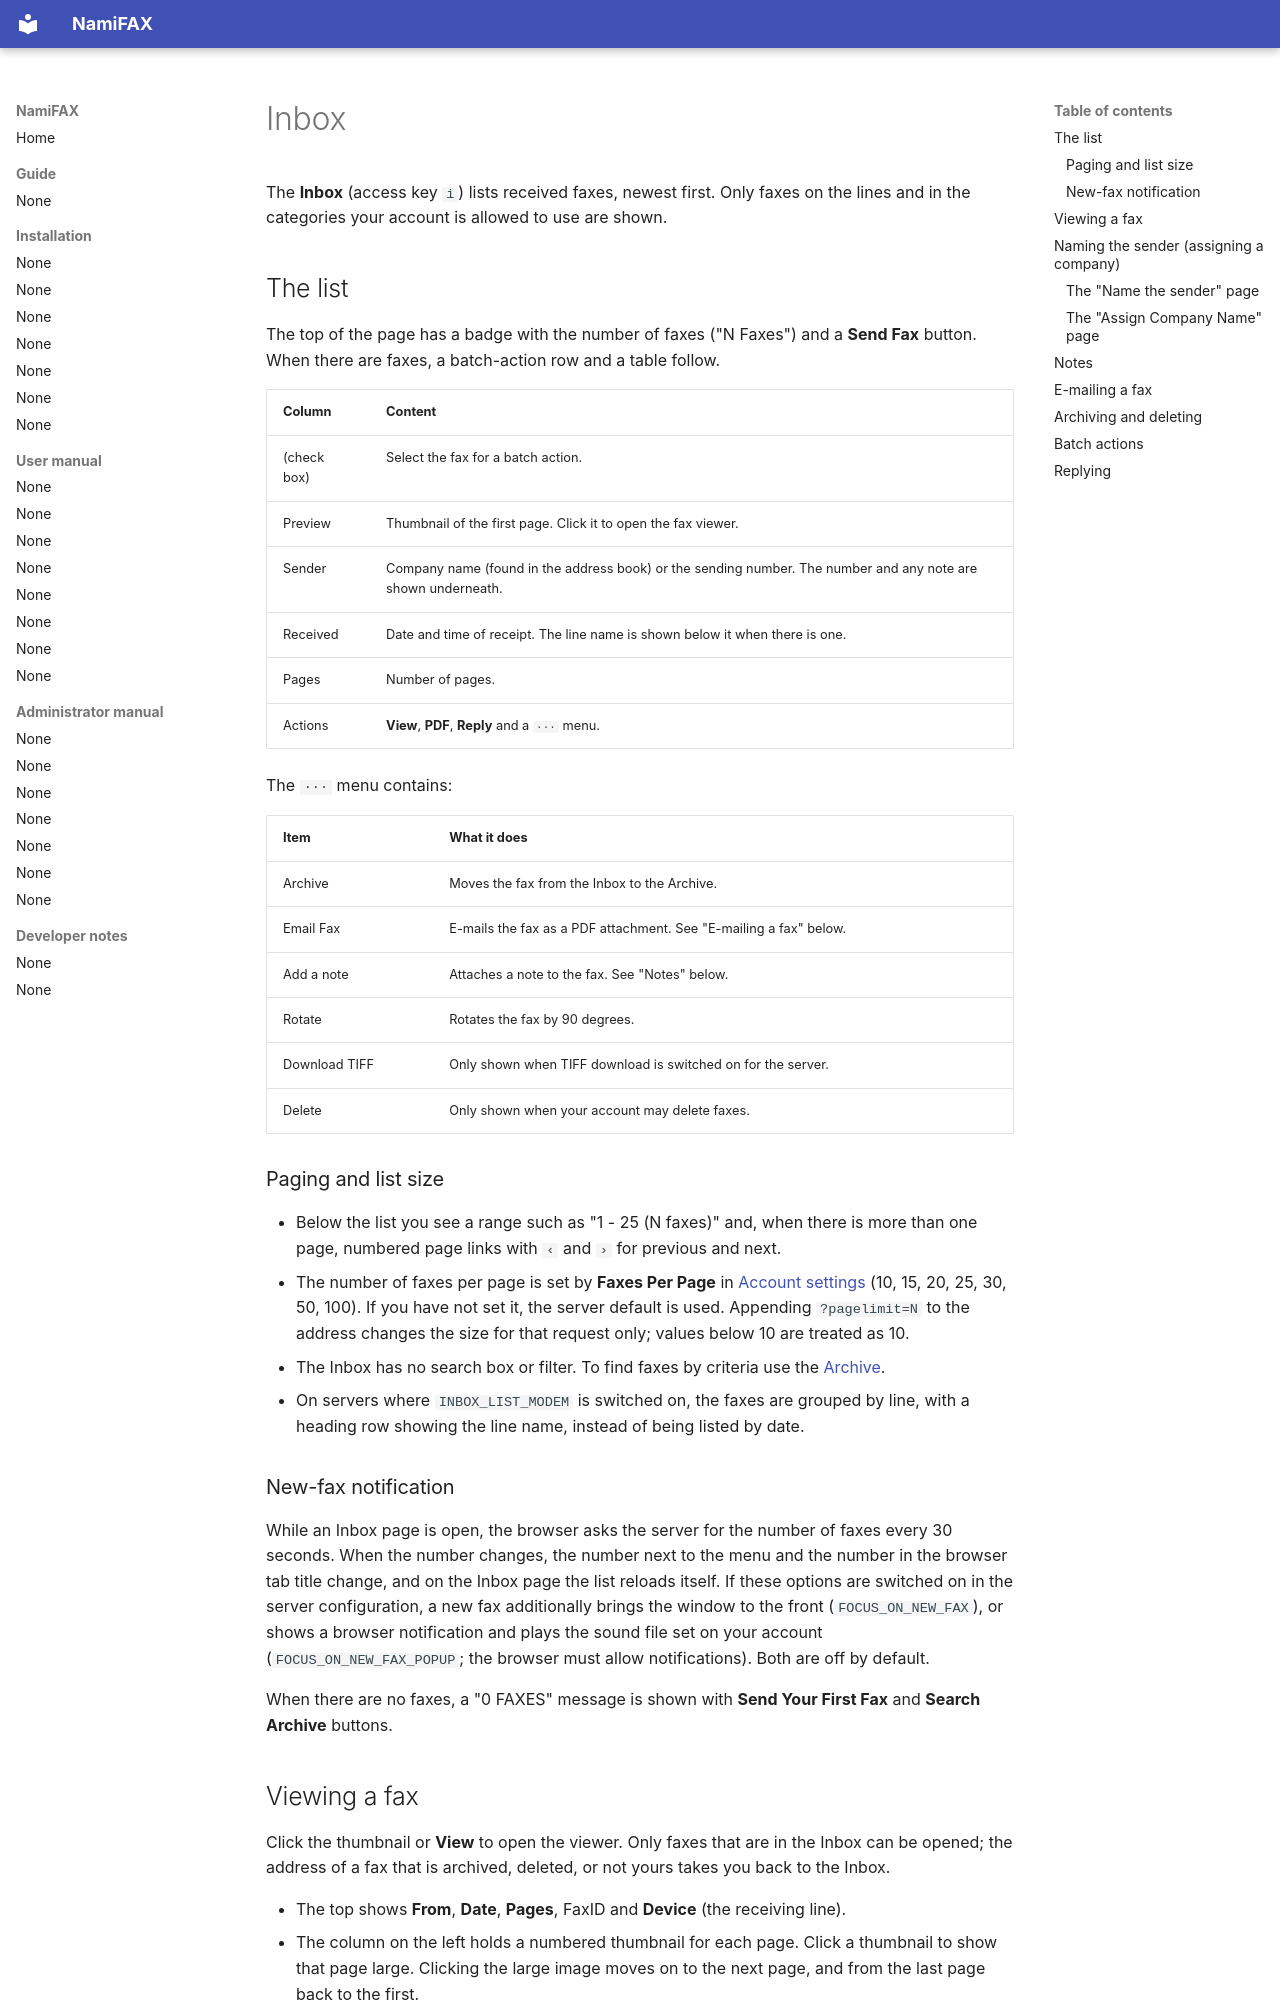

repository: search5/nami-fax · page: en/manual/inbox/index.html · generator: mkdocs

# Inbox

The **Inbox** (access key `i`) lists received faxes, newest first. Only faxes on the lines and in the categories your account is allowed to use are shown.

## The list

The top of the page has a badge with the number of faxes ("N Faxes") and a **Send Fax** button. When there are faxes, a batch-action row and a table follow.

| Column | Content |
|---|---|
| (check box) | Select the fax for a batch action. |
| Preview | Thumbnail of the first page. Click it to open the fax viewer. |
| Sender | Company name (found in the address book) or the sending number. The number and any note are shown underneath. |
| Received | Date and time of receipt. The line name is shown below it when there is one. |
| Pages | Number of pages. |
| Actions | **View**, **PDF**, **Reply** and a `···` menu. |

The `···` menu contains:

| Item | What it does |
|---|---|
| Archive | Moves the fax from the Inbox to the Archive. |
| Email Fax | E-mails the fax as a PDF attachment. See "E-mailing a fax" below. |
| Add a note | Attaches a note to the fax. See "Notes" below. |
| Rotate | Rotates the fax by 90 degrees. |
| Download TIFF | Only shown when TIFF download is switched on for the server. |
| Delete | Only shown when your account may delete faxes. |

### Paging and list size

- Below the list you see a range such as "1 - 25 (N faxes)" and, when there is more than one page, numbered page links with `‹` and `›` for previous and next.
- The number of faxes per page is set by **Faxes Per Page** in [Account settings](account.md) (10, 15, 20, 25, 30, 50, 100). If you have not set it, the server default is used. Appending `?pagelimit=N` to the address changes the size for that request only; values below 10 are treated as 10.
- The Inbox has no search box or filter. To find faxes by criteria use the [Archive](archive.md).
- On servers where `INBOX_LIST_MODEM` is switched on, the faxes are grouped by line, with a heading row showing the line name, instead of being listed by date.

### New-fax notification

While an Inbox page is open, the browser asks the server for the number of faxes every 30 seconds. When the number changes, the number next to the menu and the number in the browser tab title change, and on the Inbox page the list reloads itself. If these options are switched on in the server configuration, a new fax additionally brings the window to the front (`FOCUS_ON_NEW_FAX`), or shows a browser notification and plays the sound file set on your account (`FOCUS_ON_NEW_FAX_POPUP`; the browser must allow notifications). Both are off by default.

When there are no faxes, a "0 FAXES" message is shown with **Send Your First Fax** and **Search Archive** buttons.
